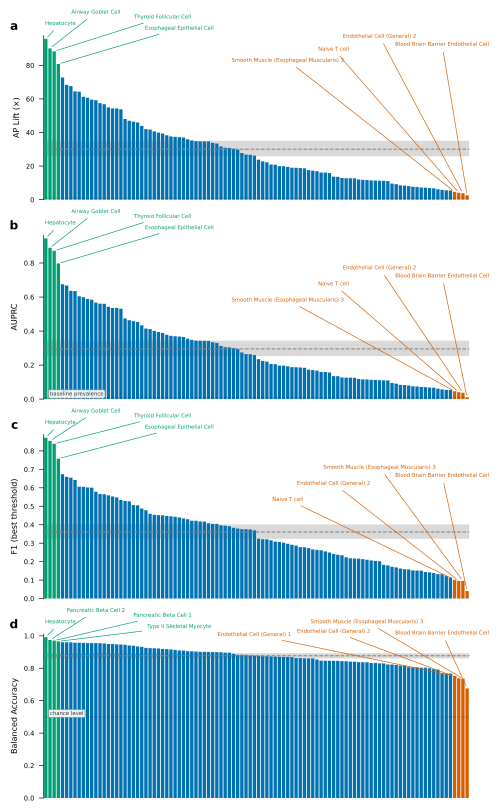

The file beside this chart, header and first rows:
case_label	category	ap_lift_mult	ap	baseline_rate	balanced_accuracy	max_f1
Hepatocyte	Liver	95.75	0.9452	0.009871	0.9916	0.8713
Pancreatic Beta Cell 2	Pancreatic	68.38	0.675	0.009871	0.9742	0.6425
Type II Skeletal Myocyte	Skeletal Muscle	64.33	0.635	0.009871	0.9662	0.6552
Pancreatic Alpha Cell 1	Pancreatic	59.6	0.5883	0.009871	0.9603	0.566
Macrophage (General,Alveolar)	Immune	61.26	0.6046	0.009871	0.9575	0.6019
Keratinocyte 2	Skin	60.7	0.5992	0.009871	0.9548	0.6061
Airway Goblet Cell	Respiratory	90.1	0.8894	0.009871	0.9562	0.8543
Thyroid Follicular Cell	Thyroid	88.33	0.8719	0.009871	0.9573	0.8387
Atrial Cardiomyocyte	Cardiac	37.24	0.3675	0.009871	0.9597	0.4789
Pancreatic Alpha Cell 2	Pancreatic	59.21	0.5845	0.009871	0.9466	0.6053
Ventricular Cardiomyocyte	Cardiac	57.47	0.5673	0.009871	0.9449	0.6009
Esophageal Epithelial Cell	Esophageal	80.78	0.7973	0.009871	0.9547	0.7582
Parietal Cell	Gastrointestinal	64.47	0.6364	0.009871	0.9608	0.6737
T lymphocyte 2 (CD4+)	Immune	45.97	0.4538	0.009871	0.955	0.505
Cortical Epithelial-like	Adrenal	48.04	0.4742	0.009871	0.9491	0.5339
Zona Fasciculata Cortical Cell	Adrenal	40.64	0.4011	0.009871	0.9494	0.4875
Type I Skeletal Myocyte	Skeletal Muscle	37.69	0.3721	0.009871	0.955	0.4392
Colon Epithelial Cell 2	Gastrointestinal	67.62	0.6674	0.009871	0.939	0.6596
Endothelial (Exocrine Tissues)	Endothelial	54.31	0.5361	0.009871	0.9472	0.5789
Natural Killer T Cell	Immune	38.34	0.3785	0.009871	0.9343	0.4478
Gastric Neuroendocrine Cell	Gastrointestinal	56.84	0.561	0.009871	0.9258	0.5478
Transitional Zone Cortical Cell	Adrenal	26.72	0.2637	0.009871	0.9529	0.3746
Small Intestinal Enterocyte	Gastrointestinal	34.8	0.3435	0.009871	0.9241	0.4533
Pancreatic Beta Cell 1	Pancreatic	27.79	0.2743	0.009871	0.9706	0.3835
Fibroblast (Liver Adrenal)	Stromal	53.78	0.5308	0.009871	0.9193	0.5532
Smooth Muscle (General)	Smooth Muscle	39.37	0.3886	0.009871	0.9402	0.4456
Pancreatic Delta,Gamma cell	Pancreatic	30.91	0.3051	0.009871	0.9321	0.4214
Club Cell	Respiratory	34.71	0.3426	0.009871	0.9178	0.4082
Tuft Cell	Gastrointestinal	37.44	0.3696	0.009871	0.9165	0.4432
Adipocyte	Adipose	54.31	0.5361	0.009871	0.9234	0.5591
Cardiac Pericyte 1	Cardiac	33.44	0.33	0.009871	0.9096	0.4216
Alveolar Type 1 (AT1) Cell	Respiratory	46.45	0.4585	0.009871	0.9136	0.5064
Small Intestinal Goblet Cell	Gastrointestinal	30.35	0.2995	0.009871	0.9054	0.3968
Zona Glomerulosa Cortical Cell	Adrenal	36.99	0.3651	0.009871	0.922	0.4339
Foveolar Cell	Gastrointestinal	31.67	0.3126	0.009871	0.9013	0.4171
Luteal Cell (Ovarian)	Reproductive	42.02	0.4147	0.009871	0.8998	0.4592
Pancreatic Acinar Cell	Pancreatic	54.96	0.5425	0.009871	0.9015	0.5294
Memory B Cell	Immune	17.58	0.1735	0.009871	0.905	0.2786
Alveolar Capillary Endothelial Cell	Respiratory	29.8	0.2942	0.009871	0.9035	0.3697
T Lymphocyte 1 (CD8+)	Immune	18.65	0.1841	0.009871	0.9093	0.2911
Plasma Cell	Immune	39.95	0.3943	0.009871	0.8989	0.4521
Satellite Cell	Skeletal Muscle	43.89	0.4332	0.009871	0.8745	0.451
Basal Epidermal (Skin)	Skin	23.82	0.2351	0.009871	0.896	0.3212
Mammary Epithelial	Mammary	46.96	0.4635	0.009871	0.8776	0.5263
Pericyte (Esophageal Muscularis)	Esophageal	34.75	0.343	0.009871	0.9003	0.3915
Chief Cell	Gastrointestinal	41.72	0.4118	0.009871	0.8698	0.4176
Smooth Muscle (Vaginal)	Smooth Muscle	26.82	0.2647	0.009871	0.8996	0.3755
Colonic Goblet Cell	Gastrointestinal	34.69	0.3424	0.009871	0.8836	0.4048
Ductal Cell (Pancreatic)	Pancreatic	30.79	0.3039	0.009871	0.877	0.3945
Cardiac Fibroblasts	Cardiac	19.97	0.1971	0.009871	0.8892	0.2778
Paneth Cell	Gastrointestinal	19.54	0.1929	0.009871	0.8961	0.3217
Colon Epithelial Cell 1	Gastrointestinal	17.27	0.1705	0.009871	0.8784	0.2731
Smooth Muscle (Esophageal Muscularis) 1	Esophageal	20.79	0.2052	0.009871	0.8707	0.3024
Myoepithelial (Skin)	Skin	16.12	0.1592	0.009871	0.8745	0.2553
CNS,Enteric Neuron	Neural	72.76	0.5602	0.007699	0.8688	0.5652
Enterochromaffin Cell	Gastrointestinal	18.83	0.1859	0.009871	0.8824	0.2617
Melanocyte	Skin	15.84	0.1564	0.009871	0.8718	0.2493
Macrophage (General)	Immune	22.79	0.2249	0.009871	0.8727	0.3154
Pericyte (General) 1	Stromal	12.7	0.1253	0.009871	0.8697	0.2021
Mammary Luminal Epithelial Cell 1	Mammary	18.96	0.1872	0.009871	0.846	0.3065
... 42 more rows
